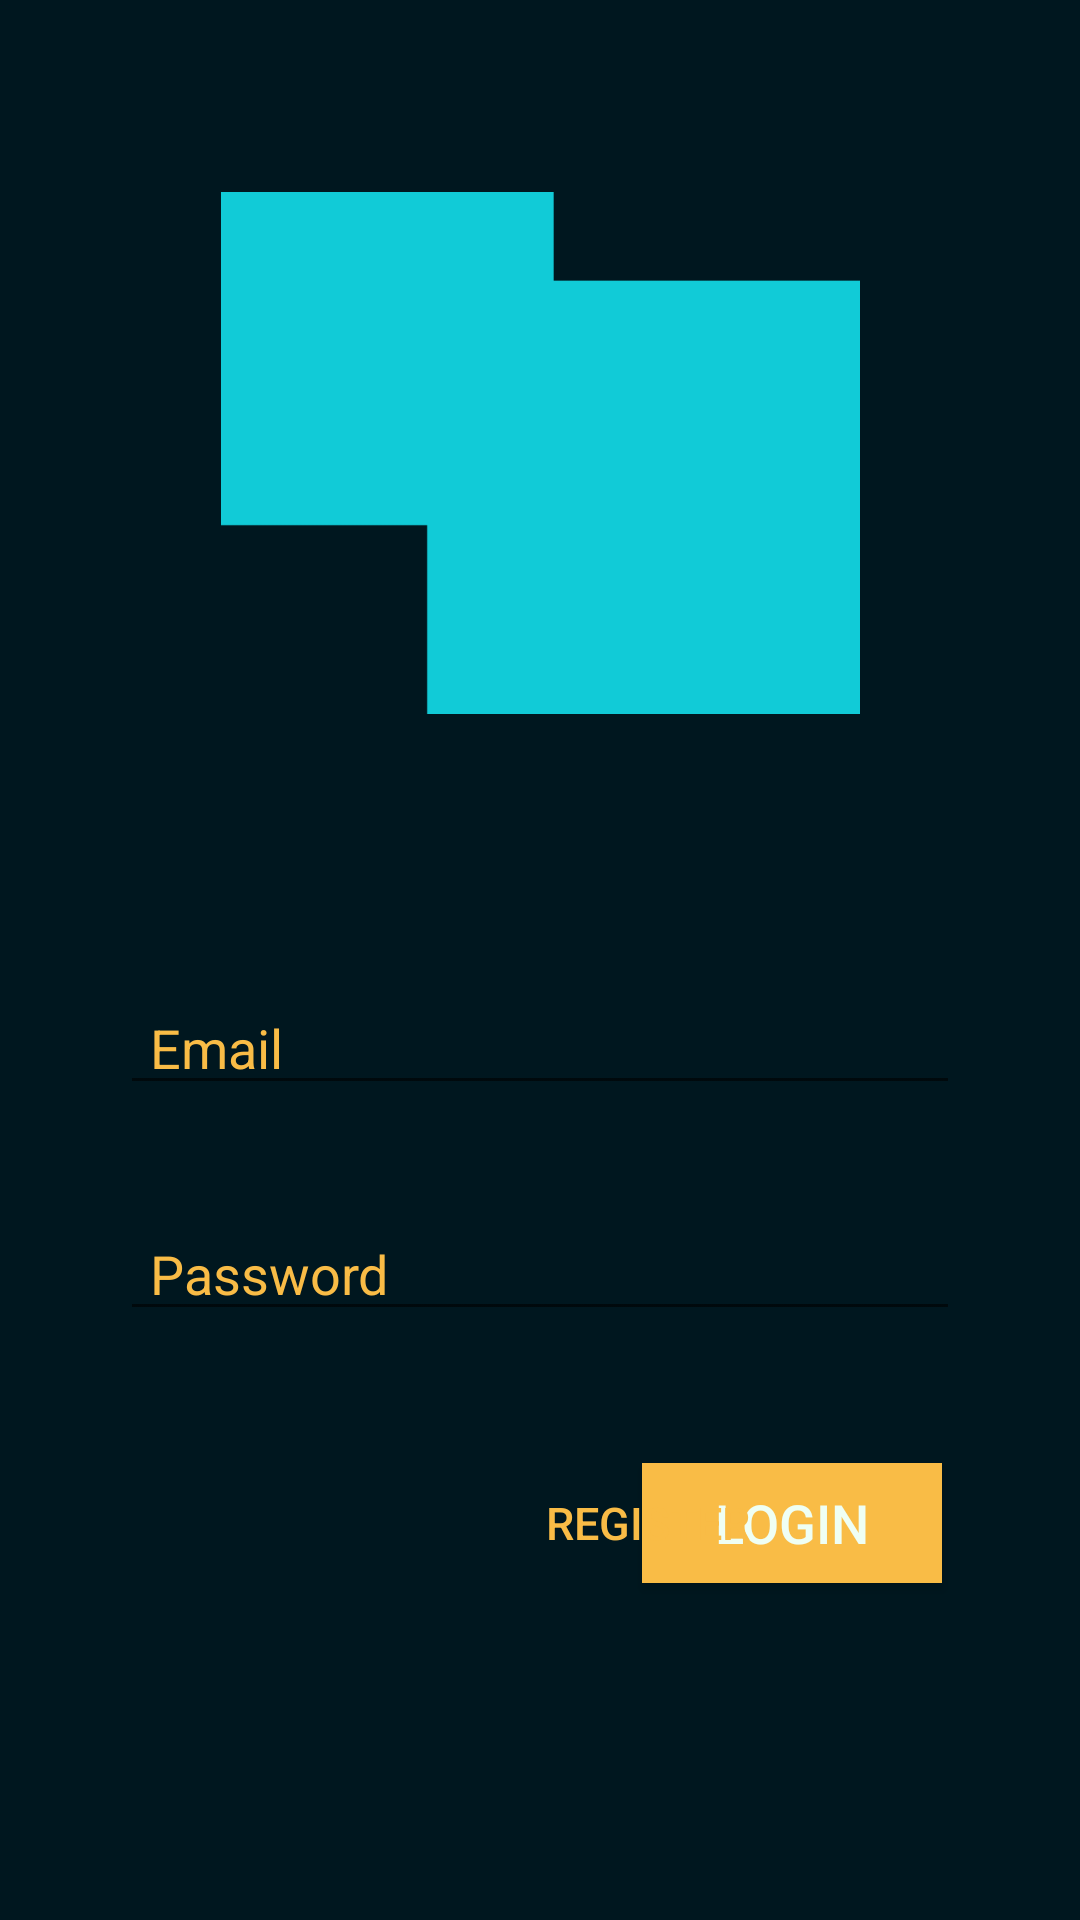

Android layout source for this screen:
<!-- AndroidManifest.xml: activity theme Form -->
<!-- res/layout/activity_login.xml -->
<?xml version="1.0" encoding="utf-8"?>
<androidx.constraintlayout.widget.ConstraintLayout xmlns:app="http://schemas.android.com/apk/res-auto"
    xmlns:tools="http://schemas.android.com/tools"
    android:layout_height="match_parent"
    android:layout_width="match_parent"
    xmlns:android="http://schemas.android.com/apk/res/android"
    android:paddingHorizontal="20dp"
    android:background="@color/colorFront"
    android:id="@+id/nestedScrollViewForlog">


    <ImageView
        android:id="@+id/imageView2"
        android:layout_width="213dp"
        android:layout_height="240dp"
        android:layout_marginStart="99dp"
        android:layout_marginTop="31dp"
        android:layout_marginEnd="99dp"
        app:layout_constraintEnd_toEndOf="parent"
        app:layout_constraintStart_toStartOf="parent"
        app:layout_constraintTop_toTopOf="parent"
        app:srcCompat="@drawable/img_login" />

    <EditText
        android:id="@+id/edt_emailLogin"
        android:layout_width="match_parent"
        android:layout_height="wrap_content"
        android:layout_marginStart="20dp"
        android:layout_marginTop="56dp"
        android:layout_marginEnd="20dp"
        android:ems="10"
        android:textColorHint="@color/colorYellow"
        android:textColor="@color/colorYellow"
        android:paddingStart="10dp"
        android:inputType="textPersonName"
        android:hint="Email"
        android:maxLines="1"
        app:layout_constraintEnd_toEndOf="parent"
        app:layout_constraintStart_toStartOf="parent"
        app:layout_constraintTop_toBottomOf="@+id/imageView2" />

    <EditText
        android:id="@+id/edt_passwordLogin"
        android:layout_width="match_parent"
        android:layout_height="wrap_content"
        android:layout_marginStart="20dp"
        android:layout_marginTop="34dp"
        android:layout_marginEnd="20dp"
        android:ems="10"
        android:paddingStart="10dp"
        android:textColor="@color/colorYellow"
        android:inputType="textPassword"
        android:maxLines="1"
        android:hint="Password"
        android:textColorHint="@color/colorYellow"
        app:layout_constraintEnd_toEndOf="parent"
        app:layout_constraintStart_toStartOf="parent"
        app:layout_constraintTop_toBottomOf="@+id/edt_emailLogin" />

    <Button
        android:id="@+id/btn_Login"
        android:layout_width="100dp"
        android:layout_height="40dp"
        android:layout_marginTop="44dp"
        android:layout_marginEnd="26dp"
        android:background="@color/colorYellow"
        android:text="Login"
        android:textSize="18sp"
        android:textColor="@color/colorWhite"
        app:layout_constraintEnd_toEndOf="parent"
        app:layout_constraintTop_toBottomOf="@+id/edt_passwordLogin" />

    <Button
        android:id="@+id/btn_register"
        android:layout_width="100dp"
        android:layout_height="40dp"
        android:layout_marginStart="146dp"
        android:layout_marginTop="44dp"
        android:layout_marginEnd="19dp"
        android:background="@color/colorTransaprent"
        android:text="Register"
        android:textColor="@color/colorYellow"
        android:textSize="15sp"
        app:layout_constraintEnd_toStartOf="@+id/button"
        app:layout_constraintStart_toStartOf="parent"
        app:layout_constraintTop_toBottomOf="@+id/edt_passwordLogin" />

</androidx.constraintlayout.widget.ConstraintLayout>
<!-- resources referenced by this layout -->
<resources>
  <color name="colorFront">#00171F</color>
  <color name="colorTransaprent">#00FFFFFF</color>
  <color name="colorWhite">#EFFFF4</color>
  <color name="colorYellow">#F9BC46</color>
  <!-- drawable img_login: png bitmap (drawable, 1488 bytes) -->
  <style name="Form" parent="Theme.AppCompat.Light.NoActionBar">
          <item name="colorPrimaryDark">@color/colorFront</item>
      </style>
</resources>
